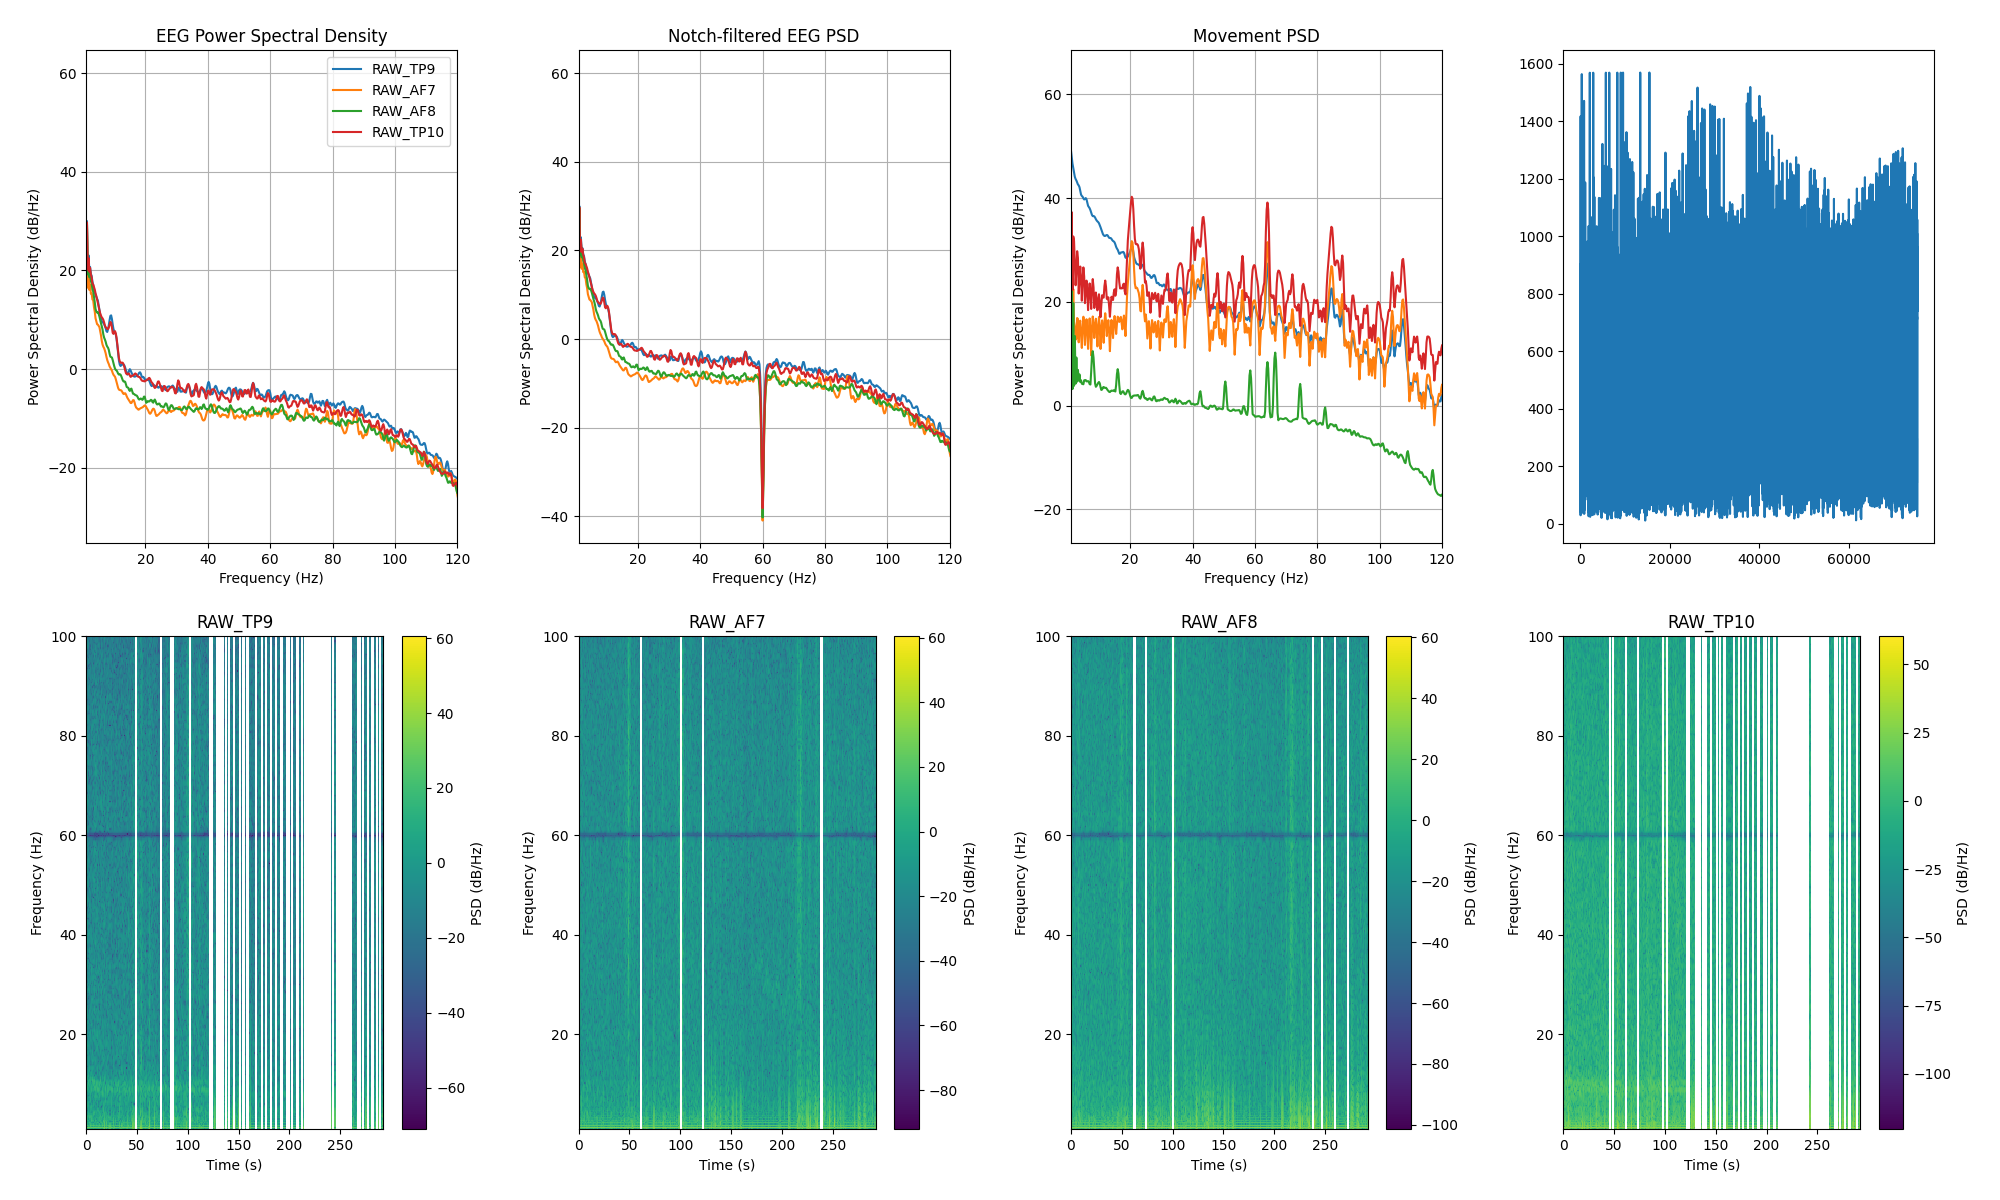

The file beside this chart, header and first rows:
channel, frequency_hz, psd_uv2_per_hz, n_windows
AF7, 0.0, 712347, 284
AF7, 0.25, 1026317, 284
AF7, 0.5, 355796, 284
AF7, 0.75, 40860, 284
AF7, 1.0, 47.05, 284
AF7, 1.25, 907.8, 284
AF7, 1.5, 42.7, 284
AF7, 1.75, 144.7, 284
AF7, 2.0, 38.55, 284
AF7, 2.25, 50.08, 284
AF7, 2.5, 32.33, 284
AF7, 2.75, 33.24, 284
AF7, 3.0, 24.63, 284
AF7, 3.25, 23.83, 284
AF7, 3.5, 17.17, 284
AF7, 3.75, 14.03, 284
AF7, 4.0, 10.25, 284
AF7, 4.25, 8.857, 284
AF7, 4.5, 7.76, 284
AF7, 4.75, 7.631, 284
AF7, 5.0, 7.202, 284
AF7, 5.25, 6.778, 284
AF7, 5.5, 5.659, 284
AF7, 5.75, 4.615, 284
AF7, 6.0, 3.564, 284
AF7, 6.25, 3, 284
AF7, 6.5, 2.715, 284
AF7, 6.75, 2.541, 284
AF7, 7.0, 2.275, 284
AF7, 7.25, 2.002, 284
AF7, 7.5, 1.689, 284
AF7, 7.75, 1.462, 284
AF7, 8.0, 1.316, 284
AF7, 8.25, 1.213, 284
AF7, 8.5, 1.086, 284
AF7, 8.75, 1.019, 284
AF7, 9.0, 0.9631, 284
AF7, 9.25, 0.8906, 284
AF7, 9.5, 0.7978, 284
AF7, 9.75, 0.7349, 284
AF7, 10.0, 0.7022, 284
AF7, 10.25, 0.6677, 284
AF7, 10.5, 0.5956, 284
AF7, 10.75, 0.5172, 284
AF7, 11.0, 0.4464, 284
AF7, 11.25, 0.3961, 284
AF7, 11.5, 0.3675, 284
AF7, 11.75, 0.3601, 284
AF7, 12.0, 0.3582, 284
AF7, 12.25, 0.3538, 284
AF7, 12.5, 0.3368, 284
AF7, 12.75, 0.3121, 284
AF7, 13.0, 0.2992, 284
AF7, 13.25, 0.3074, 284
AF7, 13.5, 0.3103, 284
AF7, 13.75, 0.2938, 284
AF7, 14.0, 0.2679, 284
AF7, 14.25, 0.2482, 284
AF7, 14.5, 0.2343, 284
AF7, 14.75, 0.2214, 284
... 966 more rows
